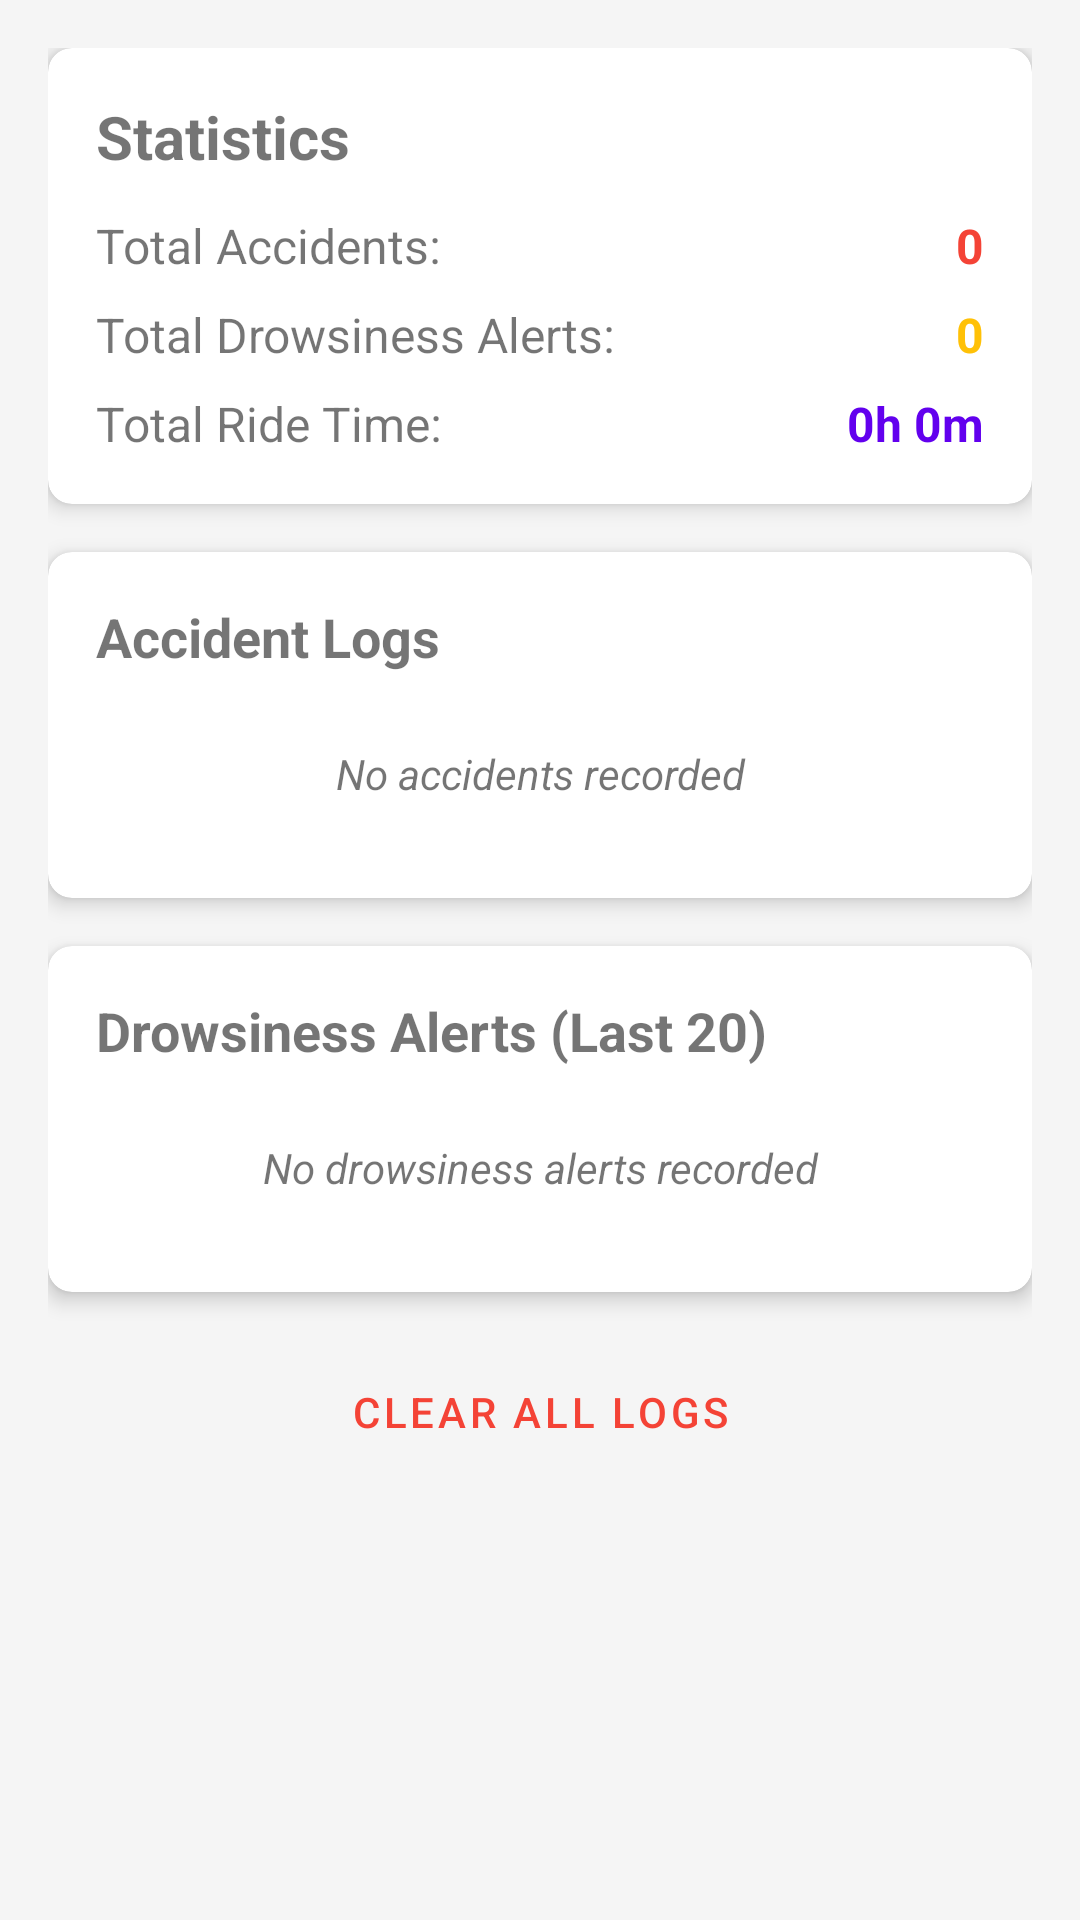

Write the Android layout XML for this screen, with the resource values it uses.
<!-- AndroidManifest.xml: application theme Theme.SafeRide -->
<!-- res/layout/activity_alert_history.xml -->
<?xml version="1.0" encoding="utf-8"?>
<androidx.core.widget.NestedScrollView xmlns:android="http://schemas.android.com/apk/res/android"
    xmlns:app="http://schemas.android.com/apk/res-auto"
    android:layout_width="match_parent"
    android:layout_height="match_parent"
    android:background="@color/background">

    <LinearLayout
        android:layout_width="match_parent"
        android:layout_height="wrap_content"
        android:orientation="vertical"
        android:padding="16dp">

        
        <androidx.cardview.widget.CardView
            android:layout_width="match_parent"
            android:layout_height="wrap_content"
            android:layout_marginBottom="16dp"
            app:cardCornerRadius="8dp"
            app:cardElevation="4dp">

            <LinearLayout
                android:id="@+id/statsContainer"
                android:layout_width="match_parent"
                android:layout_height="wrap_content"
                android:orientation="vertical"
                android:padding="16dp">

                <TextView
                    android:layout_width="wrap_content"
                    android:layout_height="wrap_content"
                    android:text="Statistics"
                    android:textSize="20sp"
                    android:textStyle="bold"
                    android:layout_marginBottom="12dp"/>

                <LinearLayout
                    android:layout_width="match_parent"
                    android:layout_height="wrap_content"
                    android:orientation="horizontal"
                    android:layout_marginBottom="8dp">

                    <TextView
                        android:layout_width="0dp"
                        android:layout_height="wrap_content"
                        android:layout_weight="1"
                        android:text="Total Accidents:"
                        android:textSize="16sp"/>

                    <TextView
                        android:id="@+id/totalAccidentsText"
                        android:layout_width="wrap_content"
                        android:layout_height="wrap_content"
                        android:text="0"
                        android:textSize="16sp"
                        android:textStyle="bold"
                        android:textColor="@color/danger_red"/>
                </LinearLayout>

                <LinearLayout
                    android:layout_width="match_parent"
                    android:layout_height="wrap_content"
                    android:orientation="horizontal"
                    android:layout_marginBottom="8dp">

                    <TextView
                        android:layout_width="0dp"
                        android:layout_height="wrap_content"
                        android:layout_weight="1"
                        android:text="Total Drowsiness Alerts:"
                        android:textSize="16sp"/>

                    <TextView
                        android:id="@+id/totalDrowsinessText"
                        android:layout_width="wrap_content"
                        android:layout_height="wrap_content"
                        android:text="0"
                        android:textSize="16sp"
                        android:textStyle="bold"
                        android:textColor="@color/warning_yellow"/>
                </LinearLayout>

                <LinearLayout
                    android:layout_width="match_parent"
                    android:layout_height="wrap_content"
                    android:orientation="horizontal">

                    <TextView
                        android:layout_width="0dp"
                        android:layout_height="wrap_content"
                        android:layout_weight="1"
                        android:text="Total Ride Time:"
                        android:textSize="16sp"/>

                    <TextView
                        android:id="@+id/totalRideTimeText"
                        android:layout_width="wrap_content"
                        android:layout_height="wrap_content"
                        android:text="0h 0m"
                        android:textSize="16sp"
                        android:textStyle="bold"
                        android:textColor="@color/primary"/>
                </LinearLayout>

            </LinearLayout>
        </androidx.cardview.widget.CardView>

        
        <androidx.cardview.widget.CardView
            android:layout_width="match_parent"
            android:layout_height="wrap_content"
            android:layout_marginBottom="16dp"
            app:cardCornerRadius="8dp"
            app:cardElevation="4dp">

            <LinearLayout
                android:layout_width="match_parent"
                android:layout_height="wrap_content"
                android:orientation="vertical"
                android:padding="16dp">

                <TextView
                    android:layout_width="wrap_content"
                    android:layout_height="wrap_content"
                    android:text="Accident Logs"
                    android:textSize="18sp"
                    android:textStyle="bold"
                    android:layout_marginBottom="8dp"/>

                <LinearLayout
                    android:id="@+id/accidentLogsContainer"
                    android:layout_width="match_parent"
                    android:layout_height="wrap_content"
                    android:orientation="vertical">

                    <TextView
                        android:id="@+id/noAccidentsText"
                        android:layout_width="match_parent"
                        android:layout_height="wrap_content"
                        android:text="No accidents recorded"
                        android:textStyle="italic"
                        android:gravity="center"
                        android:padding="16dp"/>

                </LinearLayout>

            </LinearLayout>
        </androidx.cardview.widget.CardView>

        
        <androidx.cardview.widget.CardView
            android:layout_width="match_parent"
            android:layout_height="wrap_content"
            android:layout_marginBottom="16dp"
            app:cardCornerRadius="8dp"
            app:cardElevation="4dp">

            <LinearLayout
                android:layout_width="match_parent"
                android:layout_height="wrap_content"
                android:orientation="vertical"
                android:padding="16dp">

                <TextView
                    android:layout_width="wrap_content"
                    android:layout_height="wrap_content"
                    android:text="Drowsiness Alerts (Last 20)"
                    android:textSize="18sp"
                    android:textStyle="bold"
                    android:layout_marginBottom="8dp"/>

                <LinearLayout
                    android:id="@+id/drowsinessLogsContainer"
                    android:layout_width="match_parent"
                    android:layout_height="wrap_content"
                    android:orientation="vertical">

                    <TextView
                        android:id="@+id/noDrowsinessText"
                        android:layout_width="match_parent"
                        android:layout_height="wrap_content"
                        android:text="No drowsiness alerts recorded"
                        android:textStyle="italic"
                        android:gravity="center"
                        android:padding="16dp"/>

                </LinearLayout>

            </LinearLayout>
        </androidx.cardview.widget.CardView>

        
        <Button
            android:id="@+id/btnClearLogs"
            android:layout_width="match_parent"
            android:layout_height="wrap_content"
            android:text="Clear All Logs"
            style="?attr/materialButtonOutlinedStyle"
            android:textColor="@color/danger_red"/>

    </LinearLayout>

</androidx.core.widget.NestedScrollView>
<!-- resources referenced by this layout -->
<resources>
  <color name="background">#FFF5F5F5</color>
  <color name="danger_red">#FFF44336</color>
  <color name="primary">#FF6200EE</color>
  <color name="warning_yellow">#FFFFC107</color>
  <style name="Theme.SafeRide" parent="Theme.MaterialComponents.DayNight.DarkActionBar">
          <item name="colorPrimary">@color/primary</item>
          <item name="colorPrimaryDark">@color/primary_dark</item>
          <item name="colorAccent">@color/accent</item>
      </style>
  <color name="primary_dark">#FF3700B3</color>
  <color name="accent">#FF03DAC5</color>
</resources>
